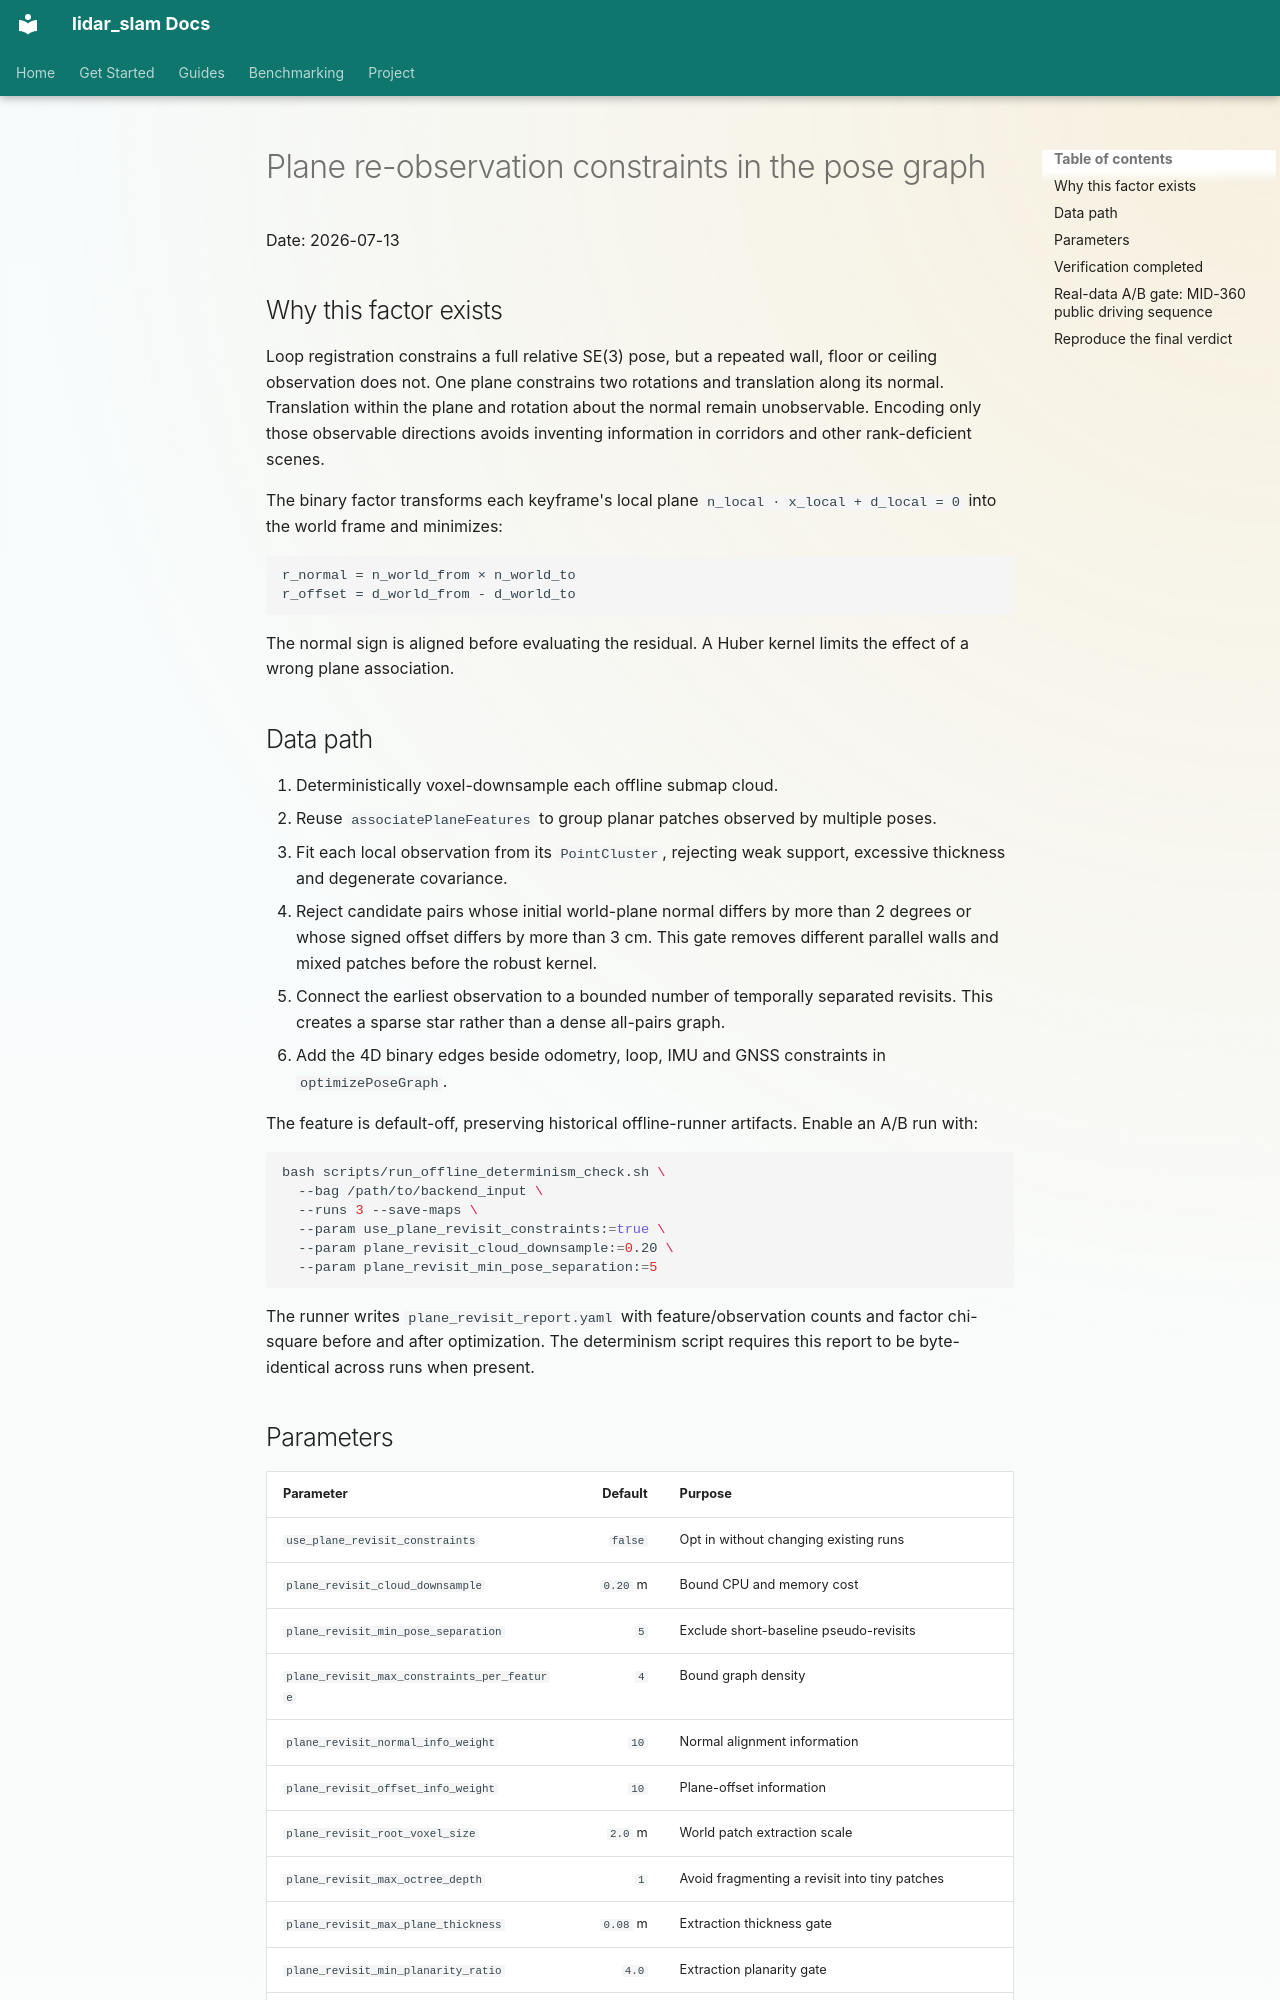

repository: rsasaki0109/lidar_slam_ros2 · page: research/plane-revisit-pose-graph-2026-07.html · generator: mkdocs

# Plane re-observation constraints in the pose graph

Date: 2026-07-13

## Why this factor exists

Loop registration constrains a full relative SE(3) pose, but a repeated wall,
floor or ceiling observation does not. One plane constrains two rotations and
translation along its normal. Translation within the plane and rotation about
the normal remain unobservable. Encoding only those observable directions
avoids inventing information in corridors and other rank-deficient scenes.

The binary factor transforms each keyframe's local plane
`n_local · x_local + d_local = 0` into the world frame and minimizes:

```text
r_normal = n_world_from × n_world_to
r_offset = d_world_from - d_world_to
```

The normal sign is aligned before evaluating the residual. A Huber kernel
limits the effect of a wrong plane association.

## Data path

1. Deterministically voxel-downsample each offline submap cloud.
2. Reuse `associatePlaneFeatures` to group planar patches observed by multiple
   poses.
3. Fit each local observation from its `PointCluster`, rejecting weak support,
   excessive thickness and degenerate covariance.
4. Reject candidate pairs whose initial world-plane normal differs by more
   than 2 degrees or whose signed offset differs by more than 3 cm. This gate
   removes different parallel walls and mixed patches before the robust kernel.
5. Connect the earliest observation to a bounded number of temporally
   separated revisits. This creates a sparse star rather than a dense all-pairs
   graph.
6. Add the 4D binary edges beside odometry, loop, IMU and GNSS constraints in
   `optimizePoseGraph`.

The feature is default-off, preserving historical offline-runner artifacts.
Enable an A/B run with:

```bash
bash scripts/run_offline_determinism_check.sh \
  --bag /path/to/backend_input \
  --runs 3 --save-maps \
  --param use_plane_revisit_constraints:=true \
  --param plane_revisit_cloud_downsample:=0.20 \
  --param plane_revisit_min_pose_separation:=5
```

The runner writes `plane_revisit_report.yaml` with feature/observation counts
and factor chi-square before and after optimization. The determinism script
requires this report to be byte-identical across runs when present.

## Parameters

| Parameter | Default | Purpose |
| --- | ---: | --- |
| `use_plane_revisit_constraints` | `false` | Opt in without changing existing runs |
| `plane_revisit_cloud_downsample` | `0.20` m | Bound CPU and memory cost |
| `plane_revisit_min_pose_separation` | `5` | Exclude short-baseline pseudo-revisits |
| `plane_revisit_max_constraints_per_feature` | `4` | Bound graph density |
| `plane_revisit_normal_info_weight` | `10` | Normal alignment information |
| `plane_revisit_offset_info_weight` | `10` | Plane-offset information |
| `plane_revisit_root_voxel_size` | `2.0` m | World patch extraction scale |
| `plane_revisit_max_octree_depth` | `1` | Avoid fragmenting a revisit into tiny patches |
| `plane_revisit_max_plane_thickness` | `0.08` m | Extraction thickness gate |
| `plane_revisit_min_planarity_ratio` | `4.0` | Extraction planarity gate |
| `plane_revisit_min_points_per_observation` | `20` | Per-keyframe support gate |
| `plane_revisit_max_initial_normal_error_deg` | `2.0` deg | Reject inconsistent normals before graph insertion |
| `plane_revisit_max_initial_offset_error_m` | `0.03` m | Reject a different parallel surface before graph insertion |
